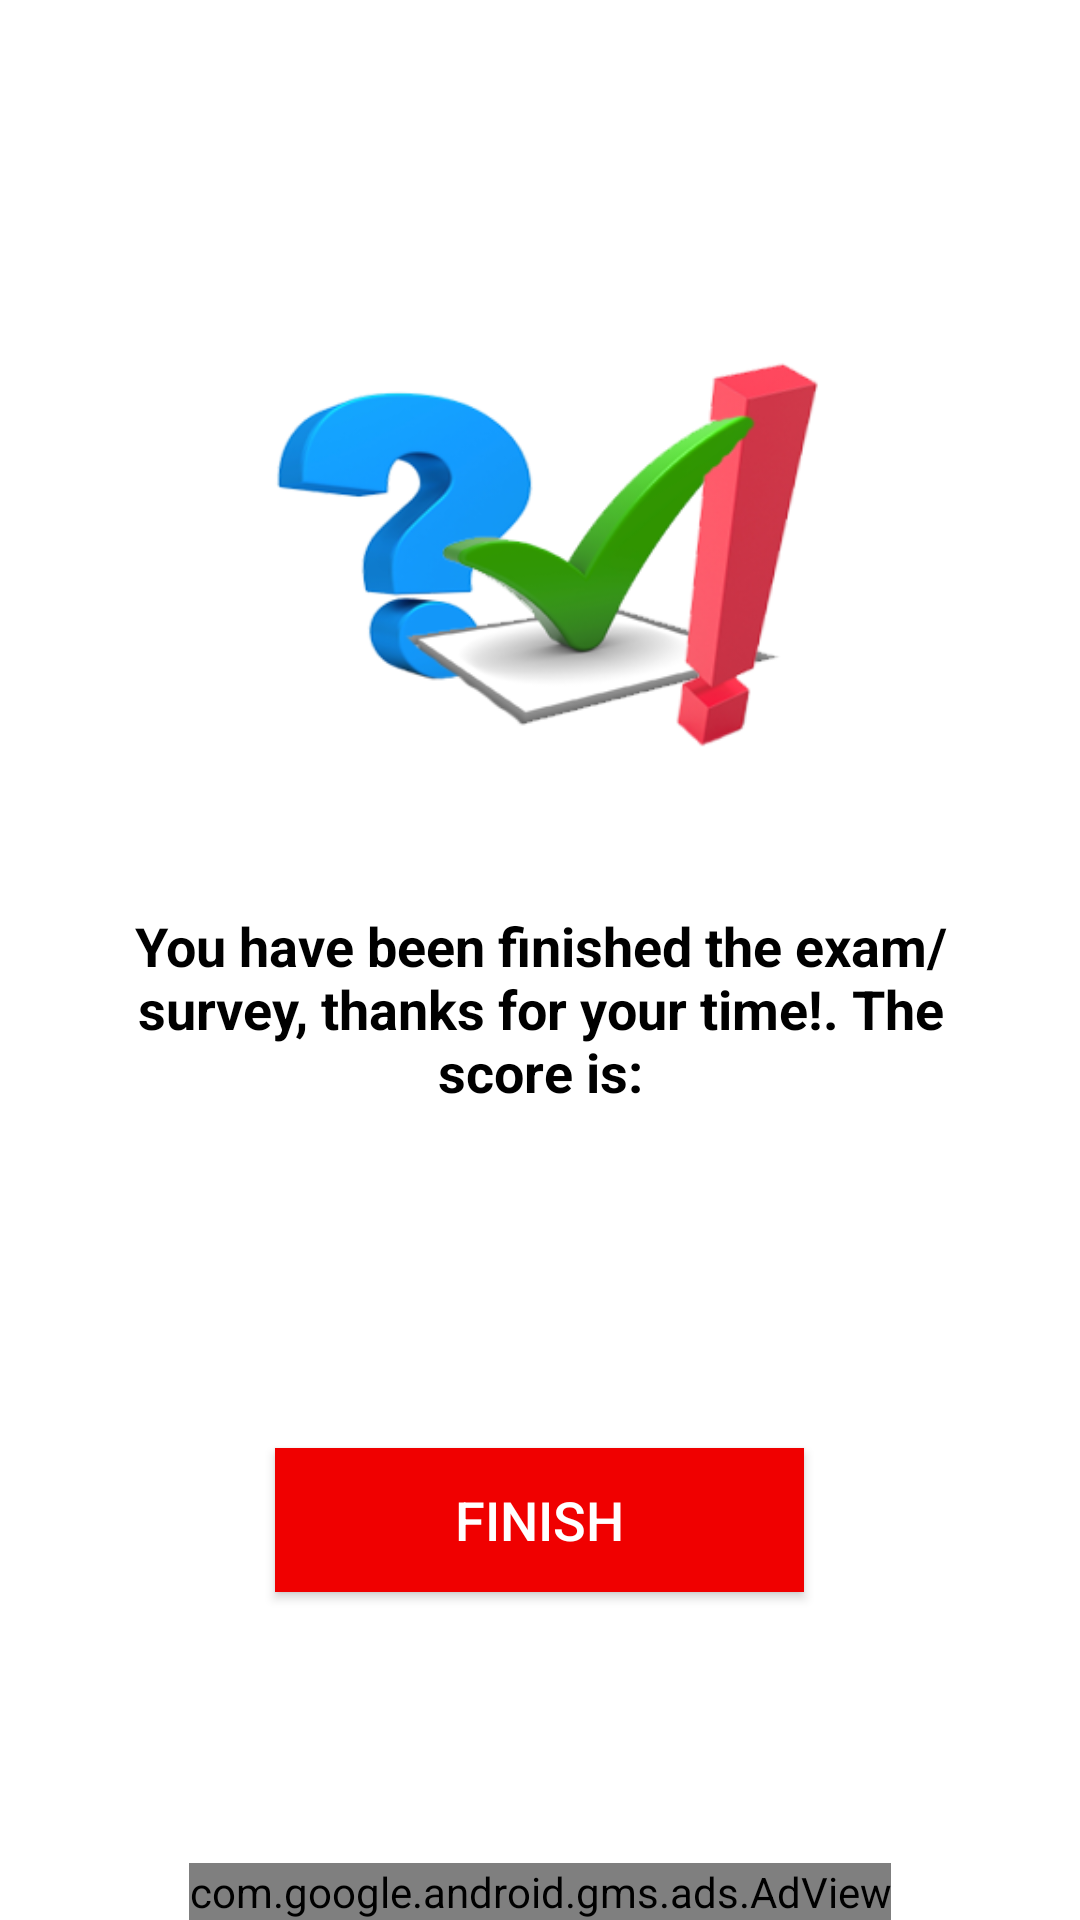

This screen was rendered from an Android layout file. Write that file and the resources it references.
<!-- AndroidManifest.xml: application theme AppTheme -->
<!-- res/layout/prueba_despedida.xml -->
<RelativeLayout xmlns:android="http://schemas.android.com/apk/res/android"
    android:layout_width="match_parent"
    android:layout_height="match_parent"
    xmlns:ads="http://schemas.android.com/apk/res-auto"

    xmlns:tools="http://schemas.android.com/tools">
<LinearLayout
    android:layout_width="match_parent"
    android:layout_height="match_parent"
    android:layout_gravity="center_vertical|center_horizontal"
    android:gravity="center"
    android:orientation="vertical"
    android:background="@color/primary_text_default_material_dark"
android:paddingBottom="@dimen/activity_vertical_margin"
    tools:context="com.javadoh.toptestquiz.activities.pruebas.PruebaDespedida">

<ImageView
    android:layout_width="250dp"
    android:layout_height="200dp"
    android:src="@drawable/logo"
    android:layout_marginTop="10dp"/>

<TextView android:text="@string/msg_despedida"
    android:layout_width="match_parent"
    android:textStyle="bold"
    android:textSize="18dp"
    android:gravity="center"
    android:layout_marginTop="10dp"
    android:layout_marginLeft="30dp"
    android:layout_marginRight="30dp"
    android:layout_height="wrap_content" />

    <TextView
        android:id="@+id/msg_notafinal"
        android:layout_width="match_parent"
        android:textStyle="bold"
        android:textSize="40dp"
        android:gravity="center"
        android:textColor="@color/textError"
        android:layout_marginTop="30dp"
        android:layout_height="wrap_content" />


<Button
    android:id="@+id/FinalizarTest"
    android:layout_width="wrap_content"
    android:layout_height="wrap_content"
    android:textColor="@color/colorSecondaryText"
    android:textSize="18sp"
    android:layout_marginTop="30dp"
    android:paddingLeft="60dp"
    android:paddingRight="60dp"
    android:layout_marginBottom="10dp"
    android:text="@string/btnFinTest"
    android:background="@color/textError"/>
</LinearLayout>

    <com.google.android.gms.ads.AdView
        android:id="@+id/adBannerView"
        android:layout_width="wrap_content"
        android:layout_height="wrap_content"
        android:layout_centerHorizontal="true"
        ads:adSize="BANNER"
        ads:adUnitId="@string/adbanner"
        android:layout_alignParentBottom="true">
    </com.google.android.gms.ads.AdView>
</RelativeLayout>
<!-- resources referenced by this layout -->
<resources>
  <color name="colorSecondaryText">#FFFFFF</color>
  <color name="textError">#f00000</color>
  <dimen name="activity_vertical_margin">16dp</dimen>
  <!-- drawable logo: png bitmap (drawable, 59234 bytes) -->
  <string name="adbanner">ca-app-pub-9433945240629594/4357069468</string>
  <string name="btnFinTest">Finish</string>
  <string name="msg_despedida">You have been finished the exam/survey, thanks for your time!. The score is: </string>
  <style name="AppTheme" parent="Theme.AppCompat.Light.NoActionBar">
          
          <item name="colorPrimary">@color/colorPrimary</item>
          <item name="colorPrimaryDark">@color/colorPrimaryDark</item>
          <item name="colorAccent">@color/htmlLinks</item>
          <item name="android:textColor">@color/colorPrimaryText</item>
          <item name="android:textColorSecondary">@color/colorSecondaryText</item>
      </style>
  <color name="colorPrimary">#009ce7</color>
  <color name="colorPrimaryDark">#006de7</color>
  <color name="htmlLinks">#14cae4</color>
  <color name="colorPrimaryText">#000000</color>
</resources>
